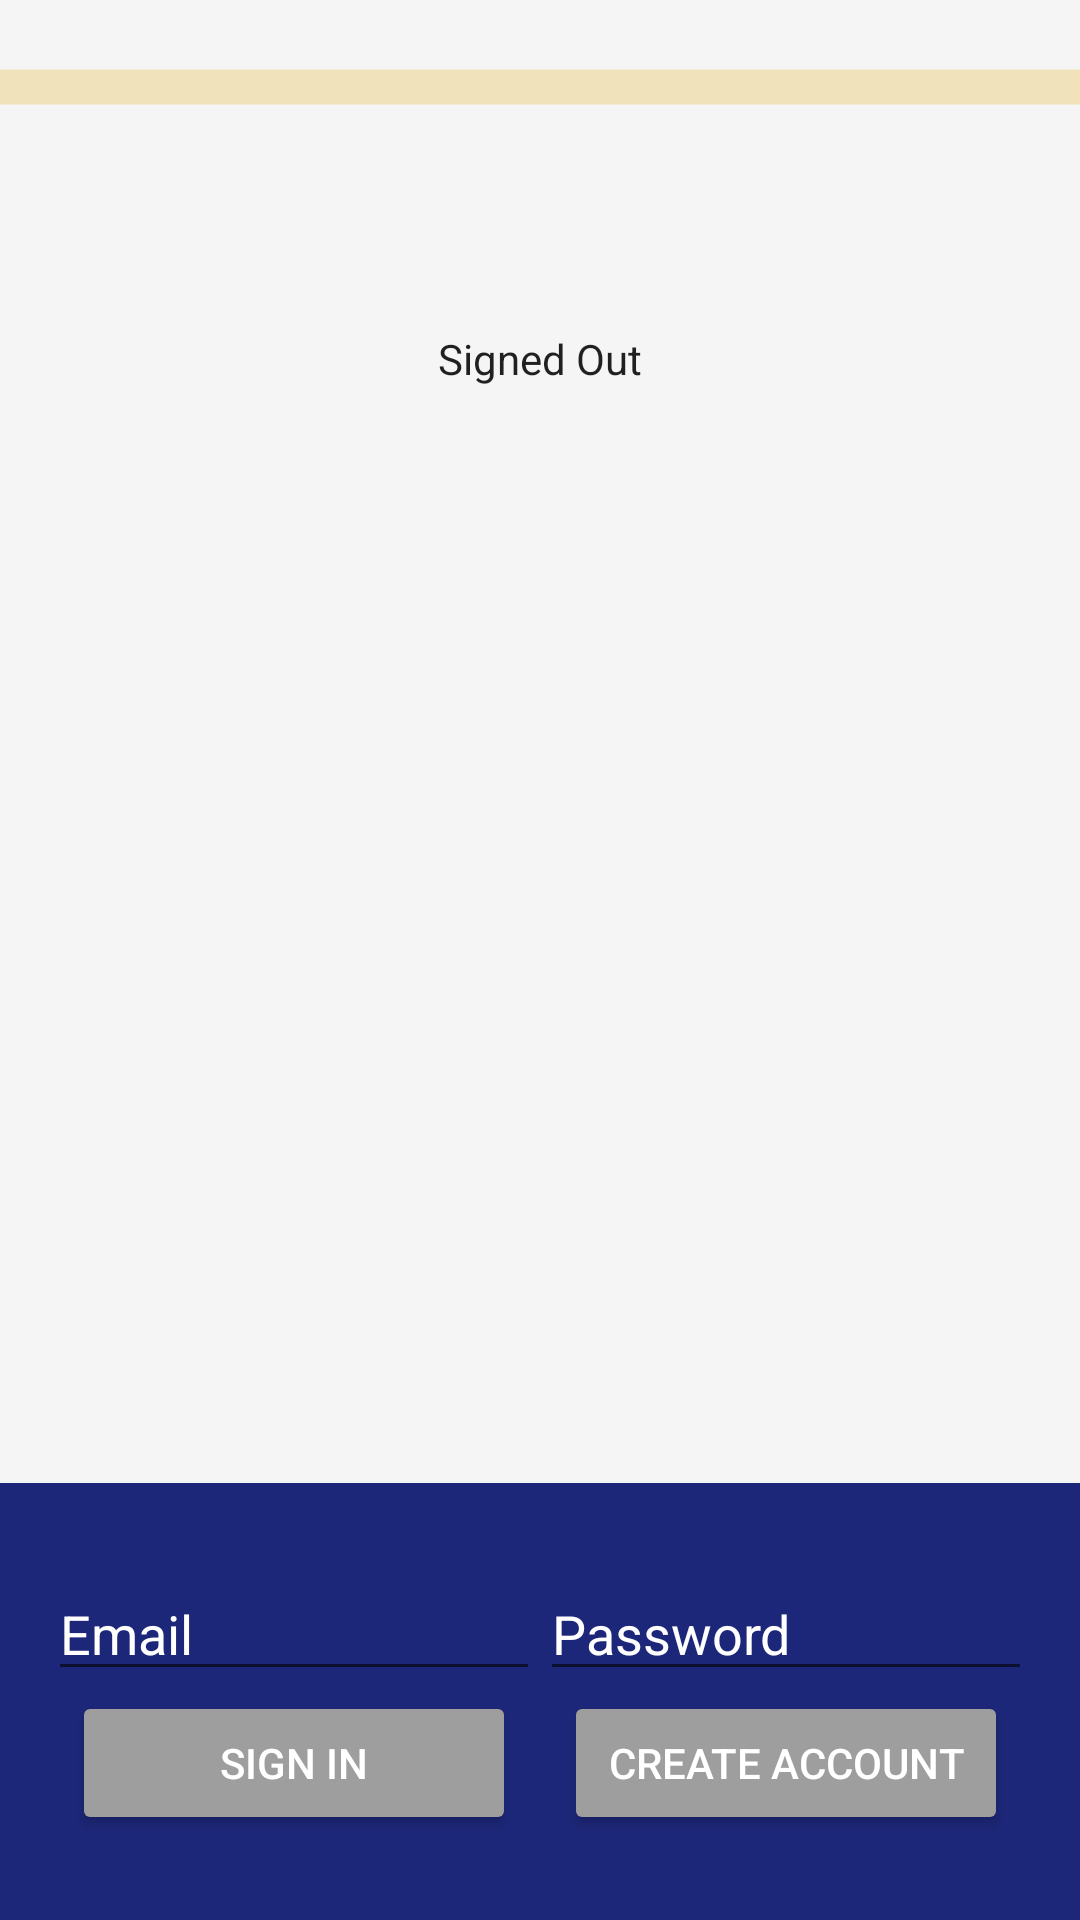

Android layout source for this screen:
<!-- AndroidManifest.xml: application theme AppTheme -->
<!-- res/layout/activity_login.xml -->
<LinearLayout
    xmlns:android="http://schemas.android.com/apk/res/android"
    xmlns:tools="http://schemas.android.com/tools"
    android:id="@+id/main_layout"
    android:layout_width="match_parent"
    android:layout_height="match_parent"
    android:background="@color/grey_100"
    android:orientation="vertical"
    android:weightSum="4">

    <ProgressBar
        android:id="@+id/progressBar"
        style="?android:attr/progressBarStyleHorizontal"
        android:layout_width="match_parent"
        android:layout_height="58dp"
        android:indeterminate="true"
        android:visibility="visible" />

    <LinearLayout
        android:layout_width="match_parent"
        android:layout_height="0dp"
        android:layout_weight="3"
        android:gravity="center_horizontal"
        android:orientation="vertical">

        <ImageView
            android:id="@+id/icon"
            style="@style/ThemeOverlay.FirebaseIcon"
            android:layout_width="wrap_content"
            android:layout_height="wrap_content"
            android:contentDescription="@string/desc_firebase_lockup"
            android:src="@drawable/firebase_lockup_400" />

        <TextView
            android:id="@+id/status"
            style="@style/ThemeOverlay.MyTextDetail"
            android:text="@string/signed_out" />

        <TextView
            android:id="@+id/detail"
            style="@style/ThemeOverlay.MyTextDetail"
            tools:text="Firebase User ID: 123456789abc" />

    </LinearLayout>

    <RelativeLayout
        android:layout_width="match_parent"
        android:layout_height="0dp"
        android:layout_weight="1"
        android:background="@color/colorPrimary"
        android:gravity="center_vertical">

        <LinearLayout
            android:id="@+id/emailPasswordFields"
            android:layout_width="match_parent"
            android:layout_height="wrap_content"
            android:orientation="horizontal"
            android:paddingLeft="16dp"
            android:paddingRight="16dp">

            <EditText
                android:id="@+id/fieldEmail"
                android:layout_width="0dp"
                android:layout_height="wrap_content"
                android:layout_weight="1"
                android:textColorHint="@color/white"
                android:hint="@string/hint_email"
                android:inputType="textEmailAddress" />

            <EditText
                android:id="@+id/fieldPassword"
                android:layout_width="0dp"
                android:layout_height="wrap_content"
                android:layout_weight="1"
                android:hint="@string/hint_password"
                android:textColorHint="@color/white"
                android:inputType="textPassword" />
        </LinearLayout>

        <LinearLayout
            android:id="@+id/emailPasswordButtons"
            android:layout_width="match_parent"
            android:layout_height="wrap_content"
            android:layout_below="@+id/emailPasswordFields"
            android:orientation="horizontal"
            android:paddingLeft="16dp"
            android:paddingRight="16dp">

            <Button
                android:id="@+id/emailSignInButton"
                style="@style/FirebaseUI.Button.AccountChooser.GoogleButton"
                android:layout_width="0dp"
                android:layout_height="wrap_content"
                android:layout_marginStart="@dimen/button_horizontal_margin"
                android:layout_marginEnd="@dimen/button_horizontal_margin"
                android:layout_weight="1"
                android:text="@string/sign_in"
                android:theme="@style/ThemeOverlay.MyDarkButton" />

            <Button
                android:id="@+id/emailCreateAccountButton"
                style="@style/FirebaseUI.Button.AccountChooser.GoogleButton"
                android:layout_width="0dp"
                android:layout_height="wrap_content"
                android:layout_marginStart="@dimen/button_horizontal_margin"
                android:layout_marginEnd="@dimen/button_horizontal_margin"
                android:layout_weight="1"
                android:text="@string/create_account"
                android:theme="@style/ThemeOverlay.MyDarkButton" />
        </LinearLayout>

        <LinearLayout
            android:id="@+id/signedInButtons"
            android:layout_width="match_parent"
            android:layout_height="wrap_content"
            android:layout_centerInParent="true"
            android:orientation="horizontal"
            android:paddingLeft="16dp"
            android:paddingRight="16dp"
            android:visibility="gone"
            android:weightSum="2.0">

            <Button
                android:id="@+id/signOutButton"
                android:layout_width="0dp"
                android:layout_height="wrap_content"
                android:layout_marginStart="@dimen/button_horizontal_margin"
                android:layout_marginEnd="@dimen/button_horizontal_margin"
                android:layout_weight="1.0"
                android:text="@string/sign_out"
                android:theme="@style/ThemeOverlay.MyDarkButton" />

            <Button
                android:id="@+id/verifyEmailButton"
                android:layout_width="0dp"
                android:layout_height="wrap_content"
                android:layout_marginStart="@dimen/button_horizontal_margin"
                android:layout_marginEnd="@dimen/button_horizontal_margin"
                android:layout_weight="1.0"
                android:text="@string/verify_email"
                android:theme="@style/ThemeOverlay.MyDarkButton" />

        </LinearLayout>

    </RelativeLayout>

</LinearLayout>
<!-- resources referenced by this layout -->
<resources>
  <color name="colorPrimary">#1D2779</color>
  <color name="grey_100">#F5F5F5</color>
  <color name="white">#FFFFFF</color>
  <dimen name="button_horizontal_margin">8dp</dimen>
  <string name="create_account">Create Account</string>
  <string name="desc_firebase_lockup">Firebase logo and name</string>
  <string name="hint_email">Email</string>
  <string name="hint_password">Password</string>
  <string name="sign_in">Sign In</string>
  <string name="sign_out">Sign Out</string>
  <string name="signed_out">Signed Out</string>
  <string name="verify_email">Verify Email</string>
  <style name="ThemeOverlay.FirebaseIcon" parent="AppTheme">
          <item name="android:layout_marginTop">@dimen/icon_top_margin</item>
          <item name="android:layout_marginBottom">@dimen/icon_bottom_margin</item>
      </style>
  <style name="ThemeOverlay.MyDarkButton" parent="ThemeOverlay.AppCompat.Dark">
          <item name="colorButtonNormal">@color/grey_500</item>
          <item name="colorAccent">@color/colorAccent</item>
          <item name="android:layout_marginRight">4dp</item>
          <item name="android:layout_marginLeft">4dp</item>
          <item name="android:textColor">@android:color/white</item>
      </style>
  <style name="ThemeOverlay.MyTextDetail" parent="AppTheme">
          <item name="android:layout_width">wrap_content</item>
          <item name="android:layout_height">wrap_content</item>
          <item name="android:fadeScrollbars">true</item>
          <item name="android:gravity">center</item>
          <item name="android:maxLines">5</item>
          <item name="android:padding">4dp</item>
          <item name="android:scrollbars">vertical</item>
          <item name="android:textSize">14sp</item>
      </style>
  <style name="AppTheme" parent="Theme.AppCompat.Light.DarkActionBar">
          
          <item name="colorPrimary">@color/colorPrimary</item>
          <item name="colorPrimaryDark">@color/colorPrimaryDark</item>
          <item name="colorAccent">@color/colorAccent</item>
      </style>
  <dimen name="icon_top_margin">24dp</dimen>
  <dimen name="icon_bottom_margin">24dp</dimen>
  <color name="grey_500">#9E9E9E</color>
  <color name="colorAccent">#E2B117</color>
  <color name="colorPrimaryDark">#080C1A</color>
</resources>
